3-way image classification set "medAi" from GitHub (hyongsok/medAi); label vocabulary: mild non-proliferative diabetic retinopathy, mod NPDR, severe non-proliferative diabetic retinopathy.

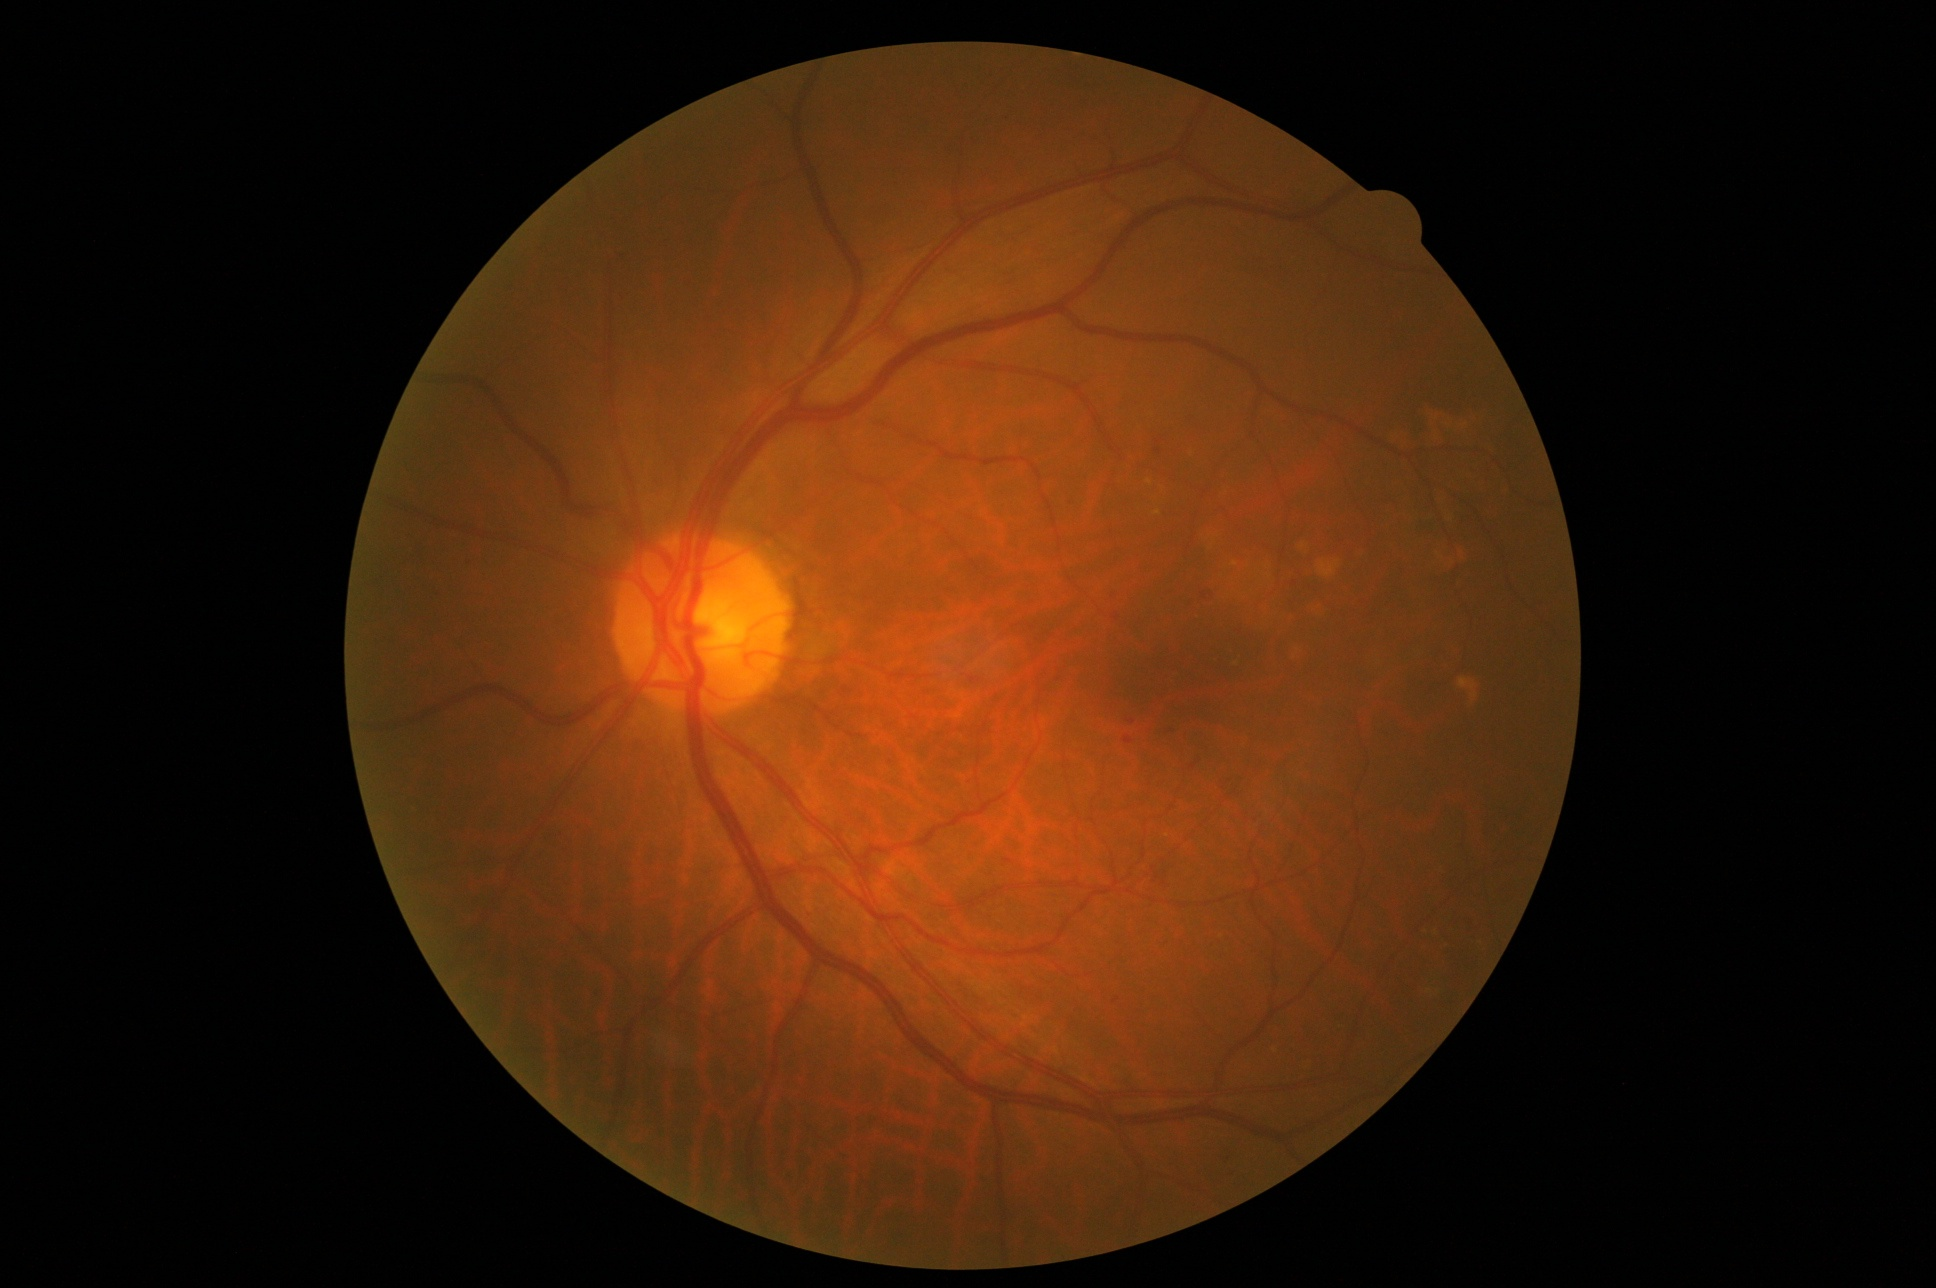
Label: mod NPDR

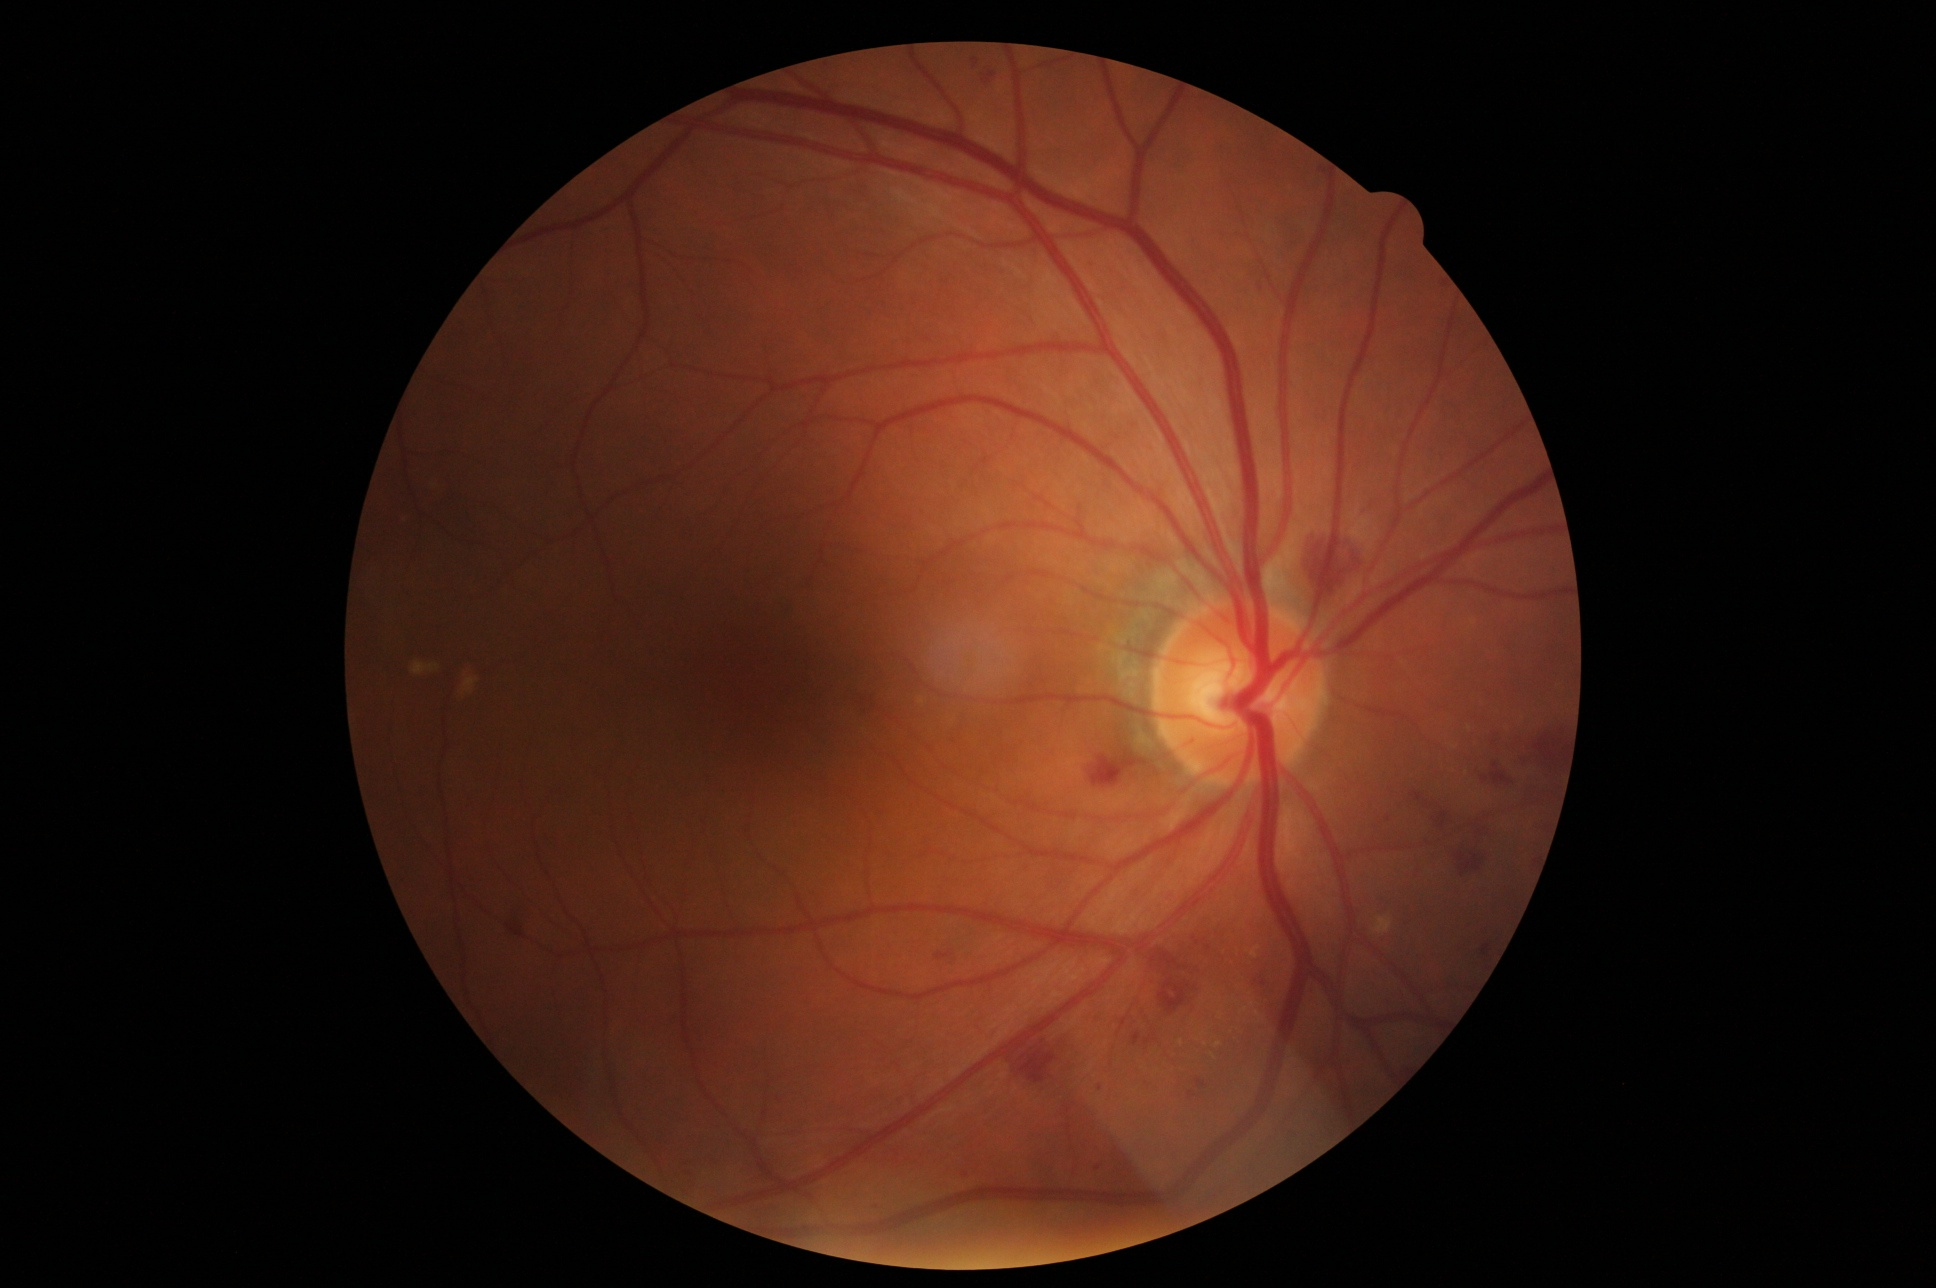
Label: severe non-proliferative diabetic retinopathy

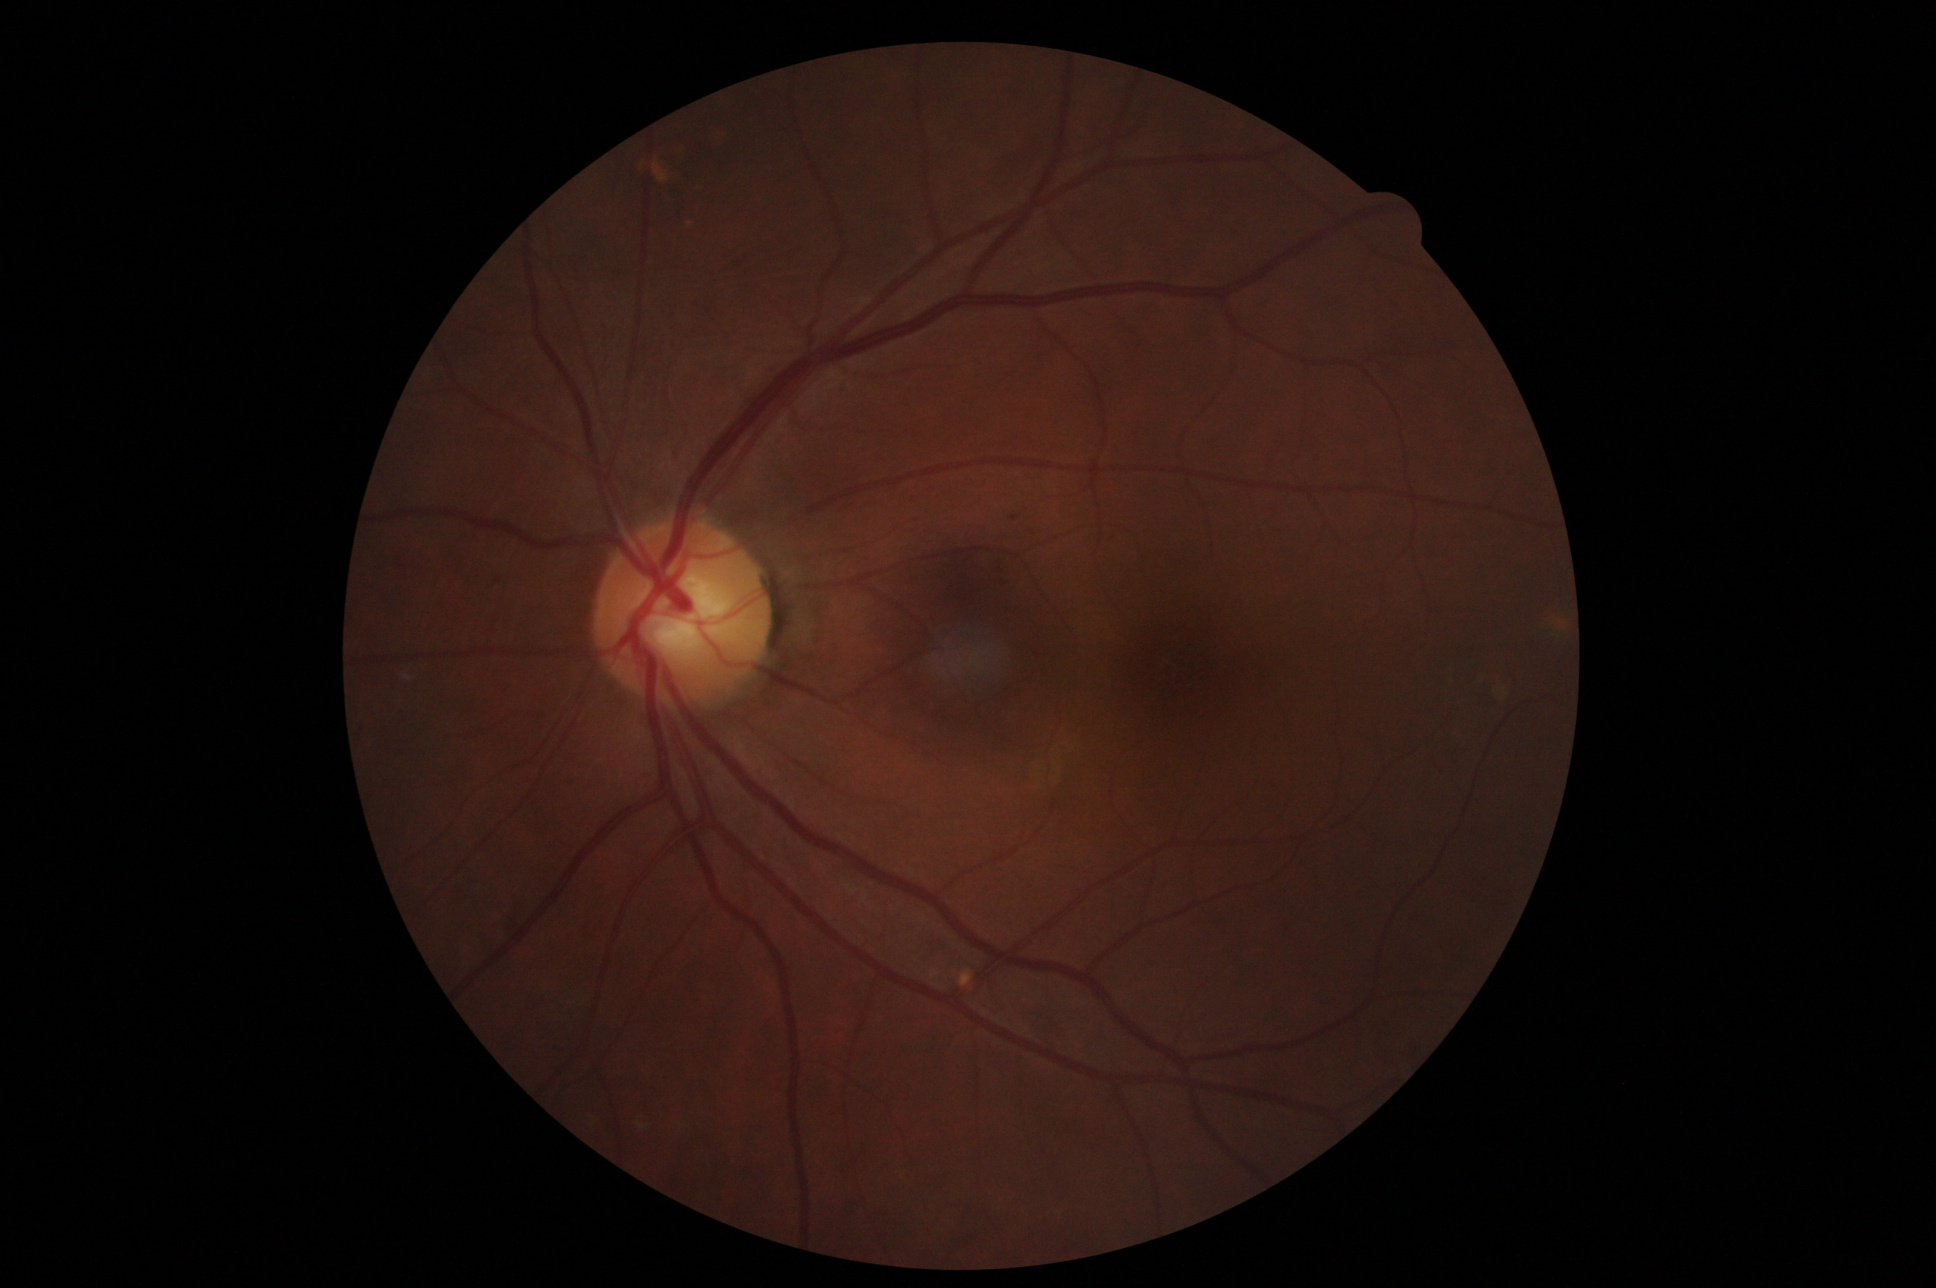
Label: mild non-proliferative diabetic retinopathy

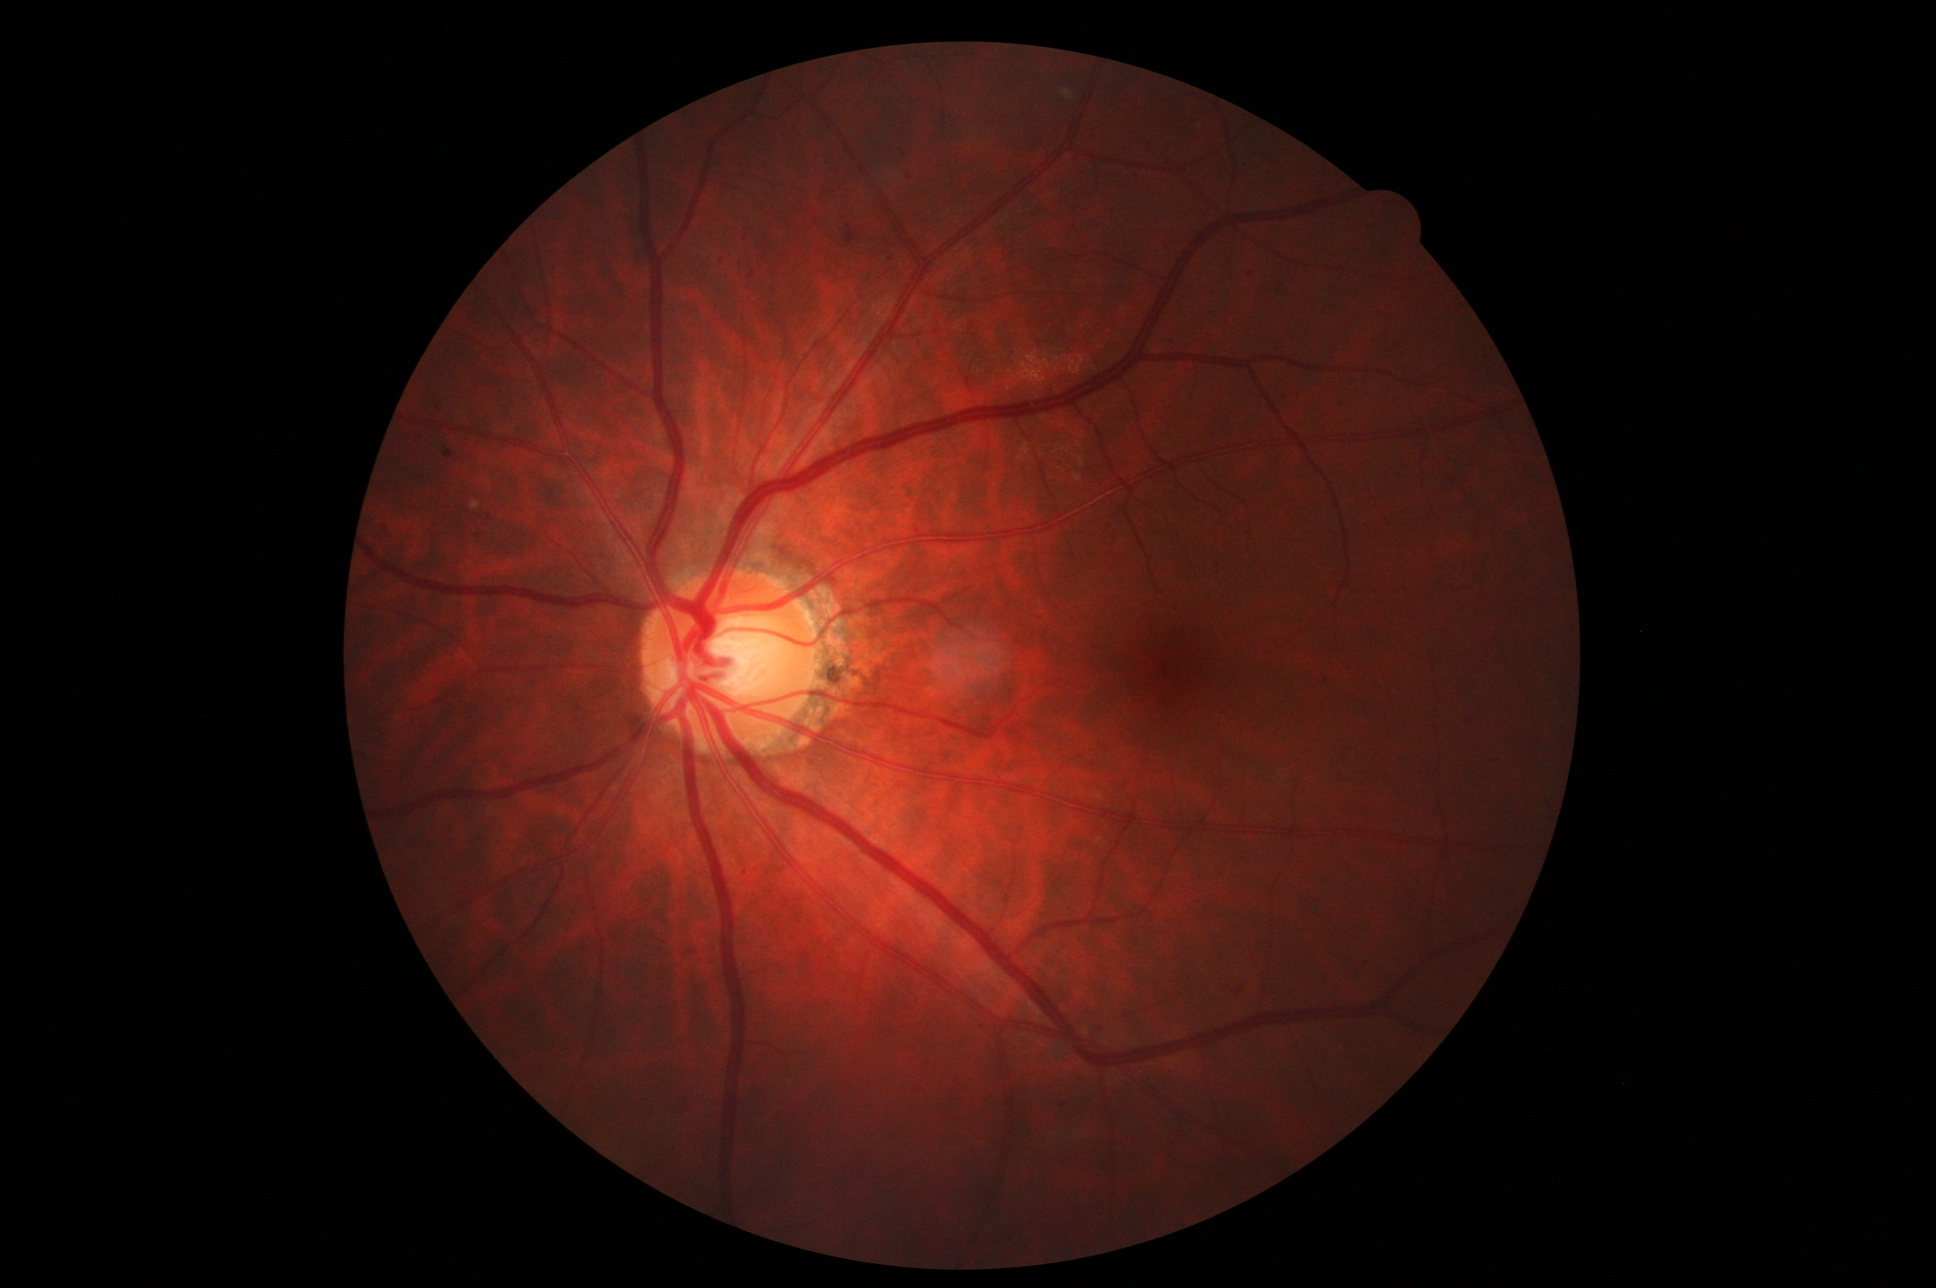
Label: mod NPDR

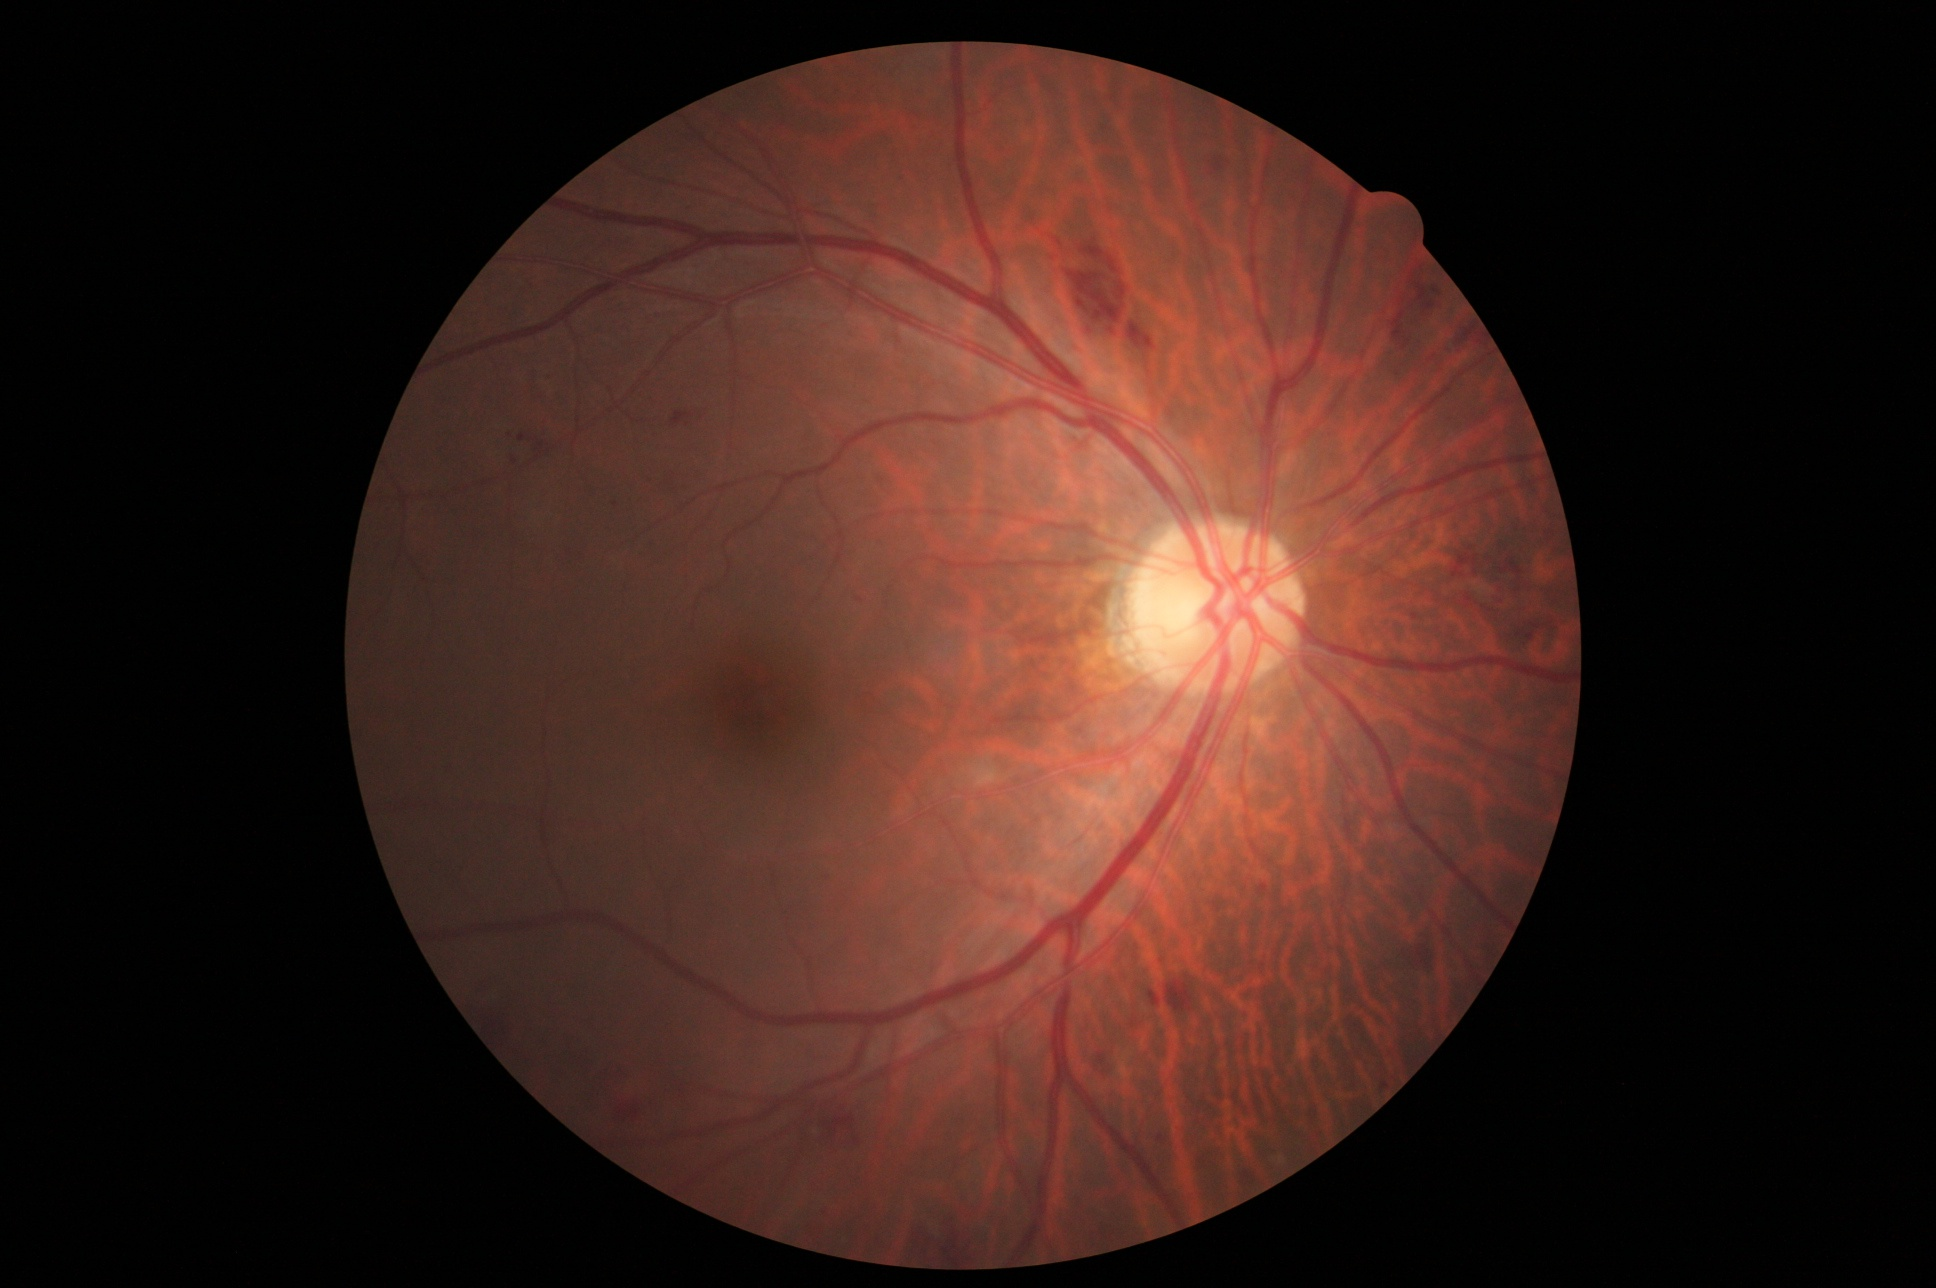
Label: severe non-proliferative diabetic retinopathy

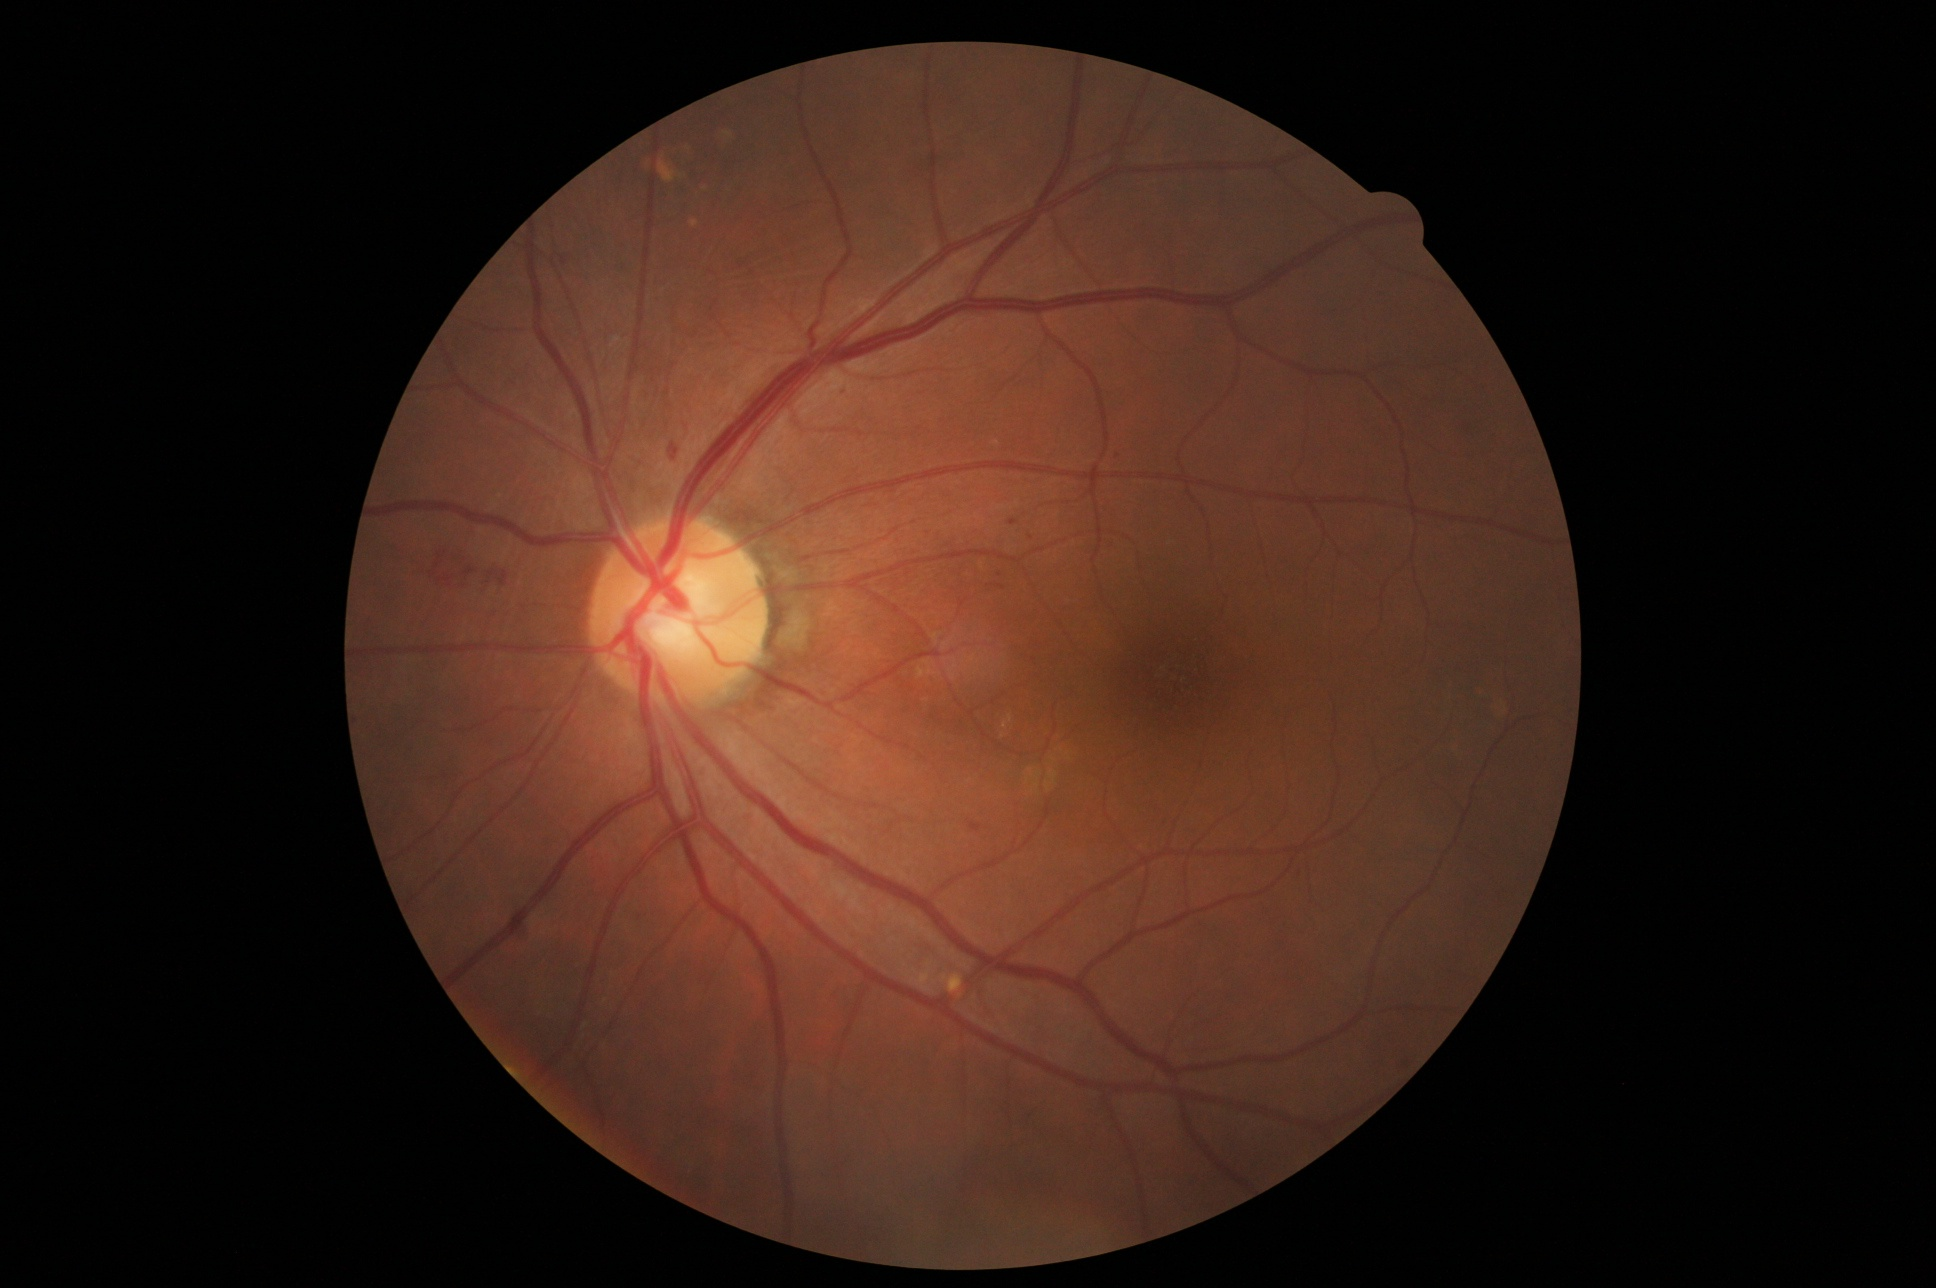
Label: mild non-proliferative diabetic retinopathy
